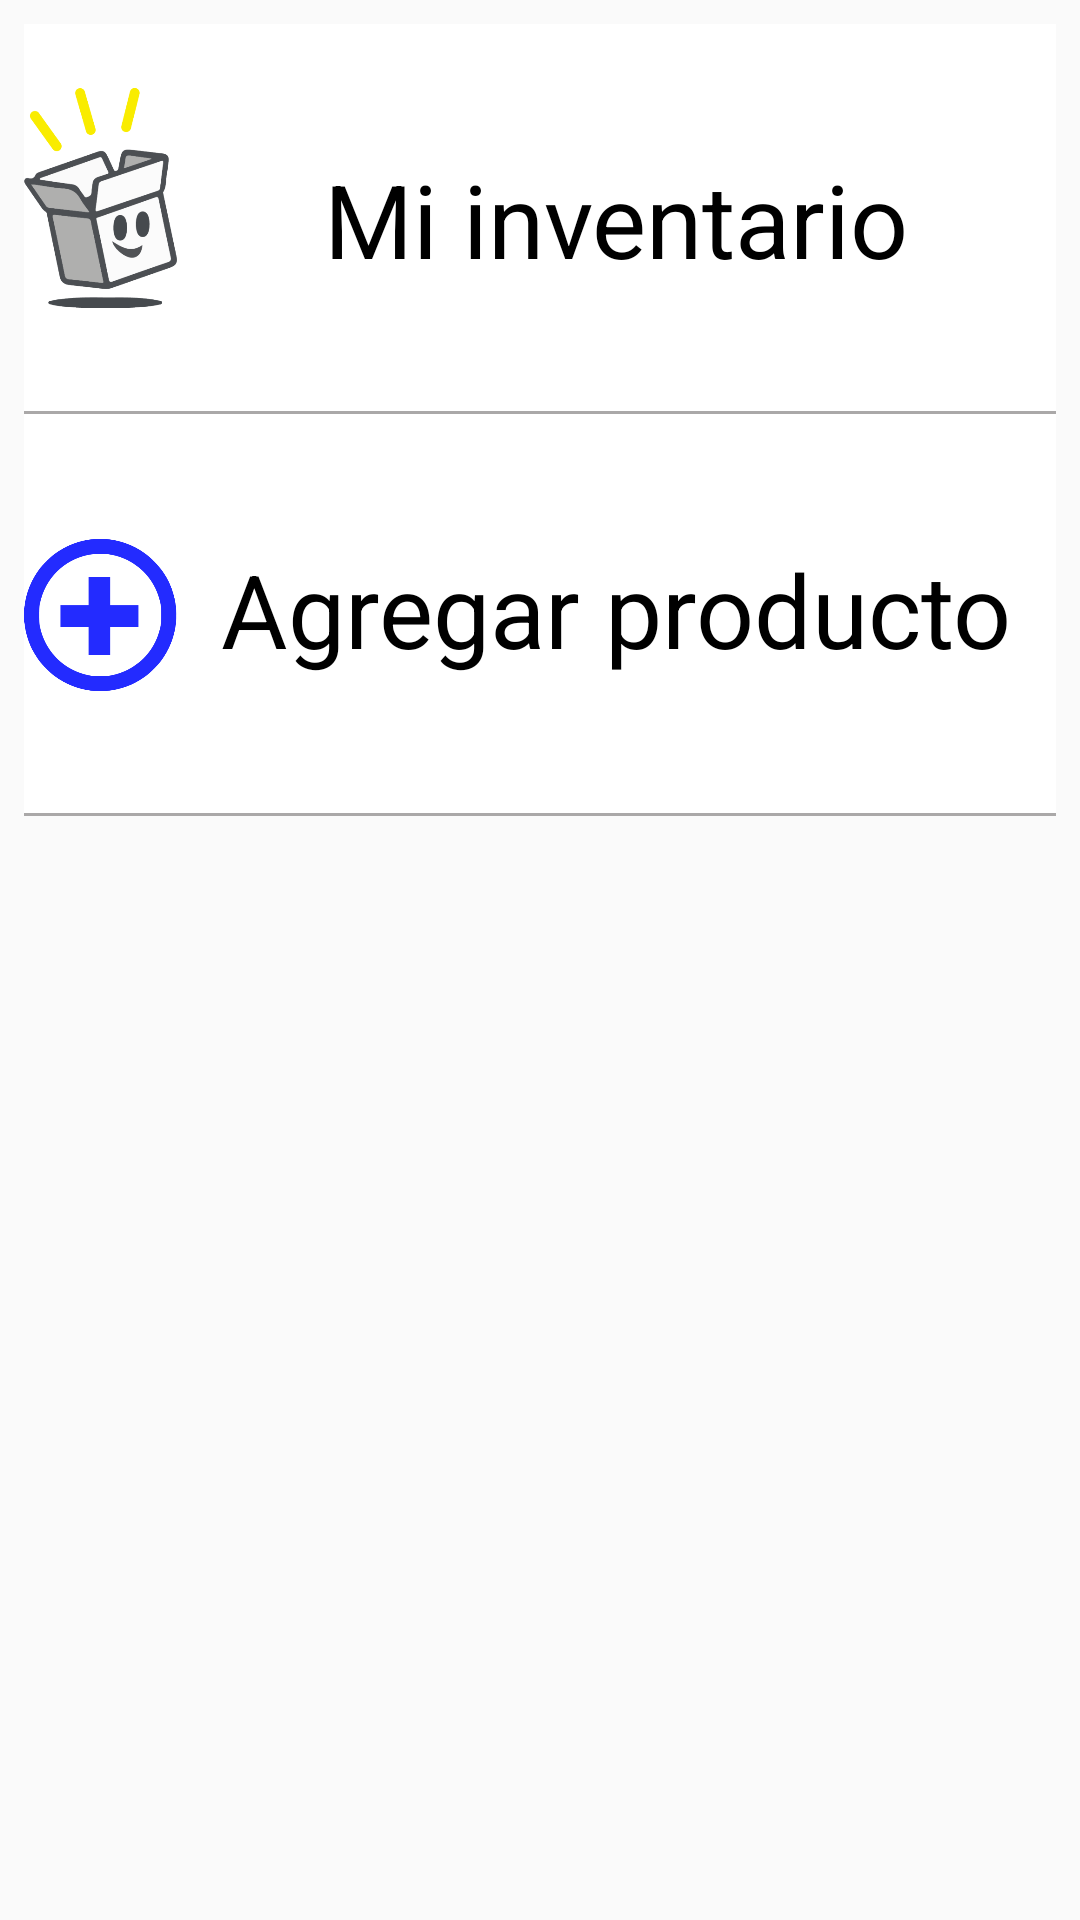

Produce the Android XML layout that renders to this screen, including the resource entries it uses.
<!-- AndroidManifest.xml: application theme AppTheme -->
<!-- res/layout/fragment_first.xml -->
<?xml version="1.0" encoding="utf-8"?>
<androidx.constraintlayout.widget.ConstraintLayout xmlns:android="http://schemas.android.com/apk/res/android"
    xmlns:app="http://schemas.android.com/apk/res-auto"
    xmlns:tools="http://schemas.android.com/tools"
    android:layout_width="match_parent"
    android:layout_height="match_parent"
    android:clickable="true"
    tools:context=".FirstFragment">

    <LinearLayout

        android:layout_width="match_parent"
        android:layout_height="match_parent"
        android:layout_marginStart="8dp"
        android:layout_marginTop="8dp"
        android:layout_marginEnd="8dp"
        android:layout_marginBottom="8dp"
        android:orientation="vertical"
        app:layout_constraintBottom_toBottomOf="parent"
        app:layout_constraintEnd_toEndOf="parent"
        app:layout_constraintStart_toStartOf="parent"
        app:layout_constraintTop_toTopOf="parent">

        <LinearLayout
            android:layout_width="wrap_content"
            android:layout_height="wrap_content"
            android:background="@drawable/borde"
            android:orientation="horizontal">


            <ImageView
                android:id="@+id/imagen_inventario"
                android:layout_width="102dp"
                android:layout_height="116dp"
                android:layout_weight="40"
                android:src="@drawable/logo_ztore" />

            <TextView
                android:id="@+id/seccion1"
                android:layout_width="293dp"
                android:layout_height="130dp"
                android:clickable="true"
                android:gravity="center_horizontal|center_vertical"
                android:shadowColor="#777474"
                android:text="@string/seccion1"
                android:textAlignment="center"
                android:textAppearance="@style/TextAppearance.AppCompat.Display1"
                android:textColor="@color/design_default_color_on_secondary" />
        </LinearLayout>

        <LinearLayout
            android:layout_width="match_parent"
            android:layout_height="134dp"
            android:background="@drawable/borde"
            android:orientation="horizontal">

            <ImageView
                android:id="@+id/imageView4"
                android:layout_width="wrap_content"
                android:layout_height="wrap_content"
                android:layout_weight="1"
                android:src="@drawable/agregar_azul" />

            <TextView
                android:id="@+id/seccion2"
                android:layout_width="293dp"
                android:layout_height="130dp"
                android:gravity="center_horizontal|center_vertical"
                android:shadowColor="#959292"
                android:text="@string/seccion2"
                android:textAlignment="center"
                android:textAppearance="@style/TextAppearance.AppCompat.Display1"
                android:textColor="@color/design_default_color_on_secondary"
                android:textColorHint="@color/design_default_color_background" />

        </LinearLayout>

        <LinearLayout
            android:layout_width="match_parent"
            android:layout_height="match_parent"
            android:orientation="horizontal"></LinearLayout>

    </LinearLayout>
</androidx.constraintlayout.widget.ConstraintLayout>
<!-- resources referenced by this layout -->
<resources>
  <!-- drawable agregar_azul: png bitmap (drawable, 15827 bytes) -->
  <!-- drawable borde (drawable) -->
  <?xml version="1.0" encoding="utf-8"?>
  <layer-list xmlns:android="http://schemas.android.com/apk/res/android">
      <item>
          <shape android:shape="rectangle">
              <solid android:color="#AAA8A8" />
          </shape>
      </item>
      <item android:left="0dp" android:right="0dp" android:top="0dp" android:bottom="1dp">
          <shape android:shape="rectangle">
              <solid android:color="#ffffff" />
          </shape>
      </item>
  </layer-list>
  <!-- drawable logo_ztore: png bitmap (drawable, 44284 bytes) -->
  <string name="seccion1">Mi inventario</string>
  <string name="seccion2">Agregar producto</string>
  <style name="AppTheme" parent="Theme.AppCompat.Light.DarkActionBar">
          
          <item name="colorPrimary">#F6F5F8</item>
          <item name="colorPrimaryDark">#100F0F</item>
          <item name="colorAccent">@color/colorAccent</item>
      </style>
  <color name="colorAccent">#03DAC5</color>
</resources>
